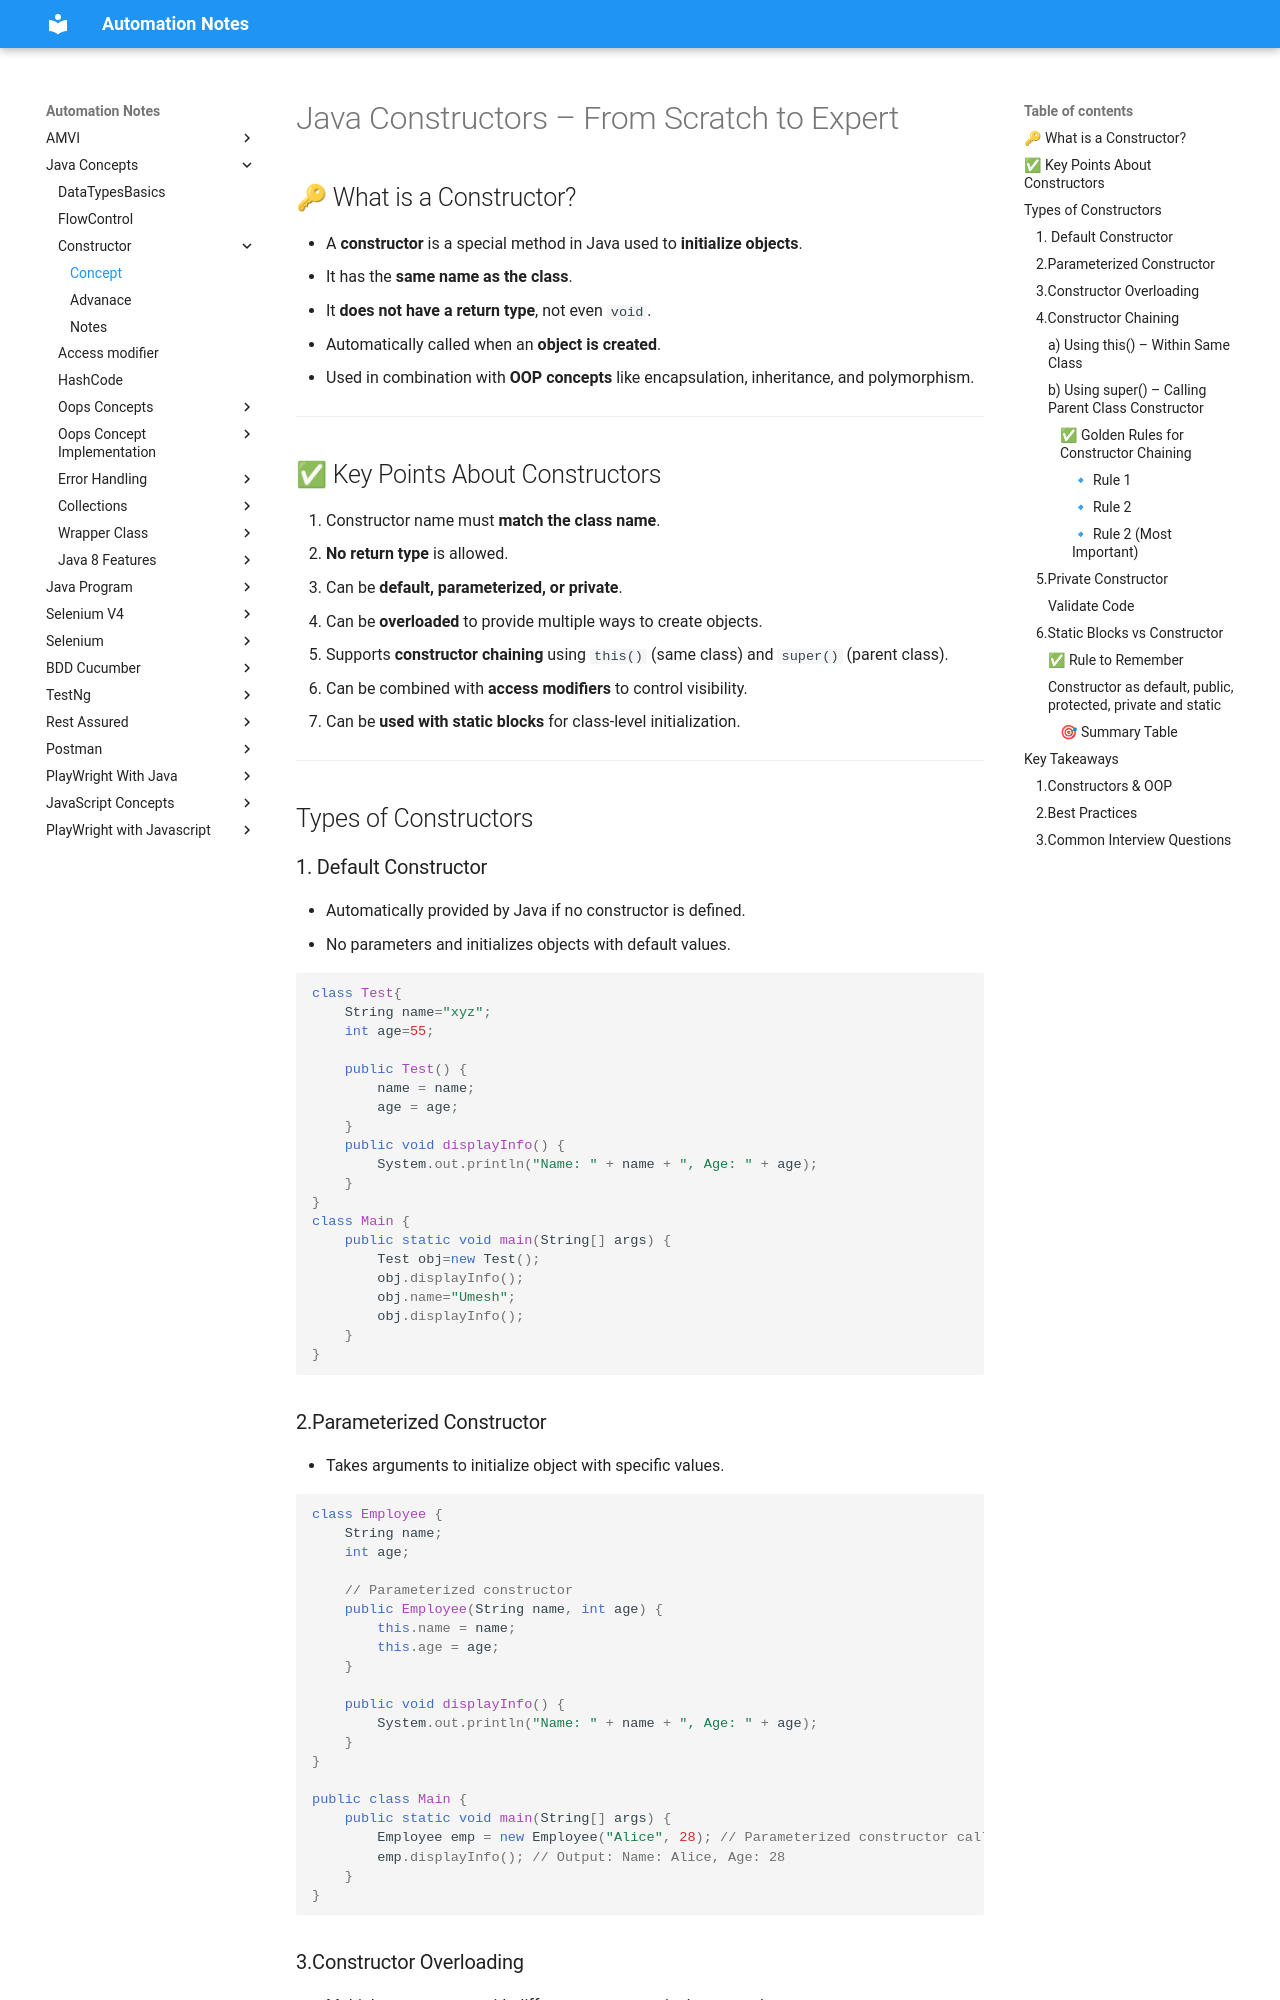

repository: automation-study-material/automation-testing · page: java-concepts/constructor/index.html · generator: mkdocs

# Java Constructors – From Scratch to Expert

## 🔑 What is a Constructor?
- A **constructor** is a special method in Java used to **initialize objects**.
- It has the **same name as the class**.
- It **does not have a return type**, not even `void`.
- Automatically called when an **object is created**.
- Used in combination with **OOP concepts** like encapsulation, inheritance, and polymorphism.

---

## ✅ Key Points About Constructors
1. Constructor name must **match the class name**.
2. **No return type** is allowed.
3. Can be **default, parameterized, or private**.
4. Can be **overloaded** to provide multiple ways to create objects.
5. Supports **constructor chaining** using `this()` (same class) and `super()` (parent class).
6. Can be combined with **access modifiers** to control visibility.
7. Can be **used with static blocks** for class-level initialization.

---

## Types of Constructors

### 1. Default Constructor
- Automatically provided by Java if no constructor is defined.
- No parameters and initializes objects with default values.

```java
class Test{
    String name="xyz";
    int age=55;

    public Test() {
        name = name;
        age = age;
    }
    public void displayInfo() {
        System.out.println("Name: " + name + ", Age: " + age);
    }
}
class Main {
    public static void main(String[] args) {
        Test obj=new Test();
        obj.displayInfo();
        obj.name="Umesh";
        obj.displayInfo();
    }
}
```
### 2.Parameterized Constructor
- Takes arguments to initialize object with specific values.

```java
class Employee {
    String name;
    int age;

    // Parameterized constructor
    public Employee(String name, int age) {
        this.name = name;
        this.age = age;
    }

    public void displayInfo() {
        System.out.println("Name: " + name + ", Age: " + age);
    }
}

public class Main {
    public static void main(String[] args) {
        Employee emp = new Employee("Alice", 28); // Parameterized constructor called
        emp.displayInfo(); // Output: Name: Alice, Age: 28
    }
}

```
